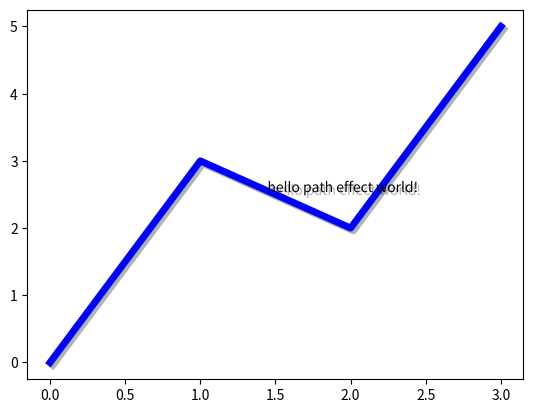

Here is the Python script that generated this plot:
import matplotlib.pyplot as plt
import matplotlib.patheffects as path_effects

fig = plt.figure(figsize=(5, 1.5))
text = fig.text(0.5, 0.5, 'hello path effect world!\n this is the normal path effect\n pretty dull uh?', ha='center', va='center', size=20)
text.set_path_effects([path_effects.Normal()])

fig = plt.figure()
text = fig.text(0.5, 0.5, 'hello path effect world!', path_effects=[path_effects.withSimplePatchShadow()])

plt.plot([0, 3, 2, 5], linewidth=5, color='blue', path_effects=[path_effects.SimpleLineShadow(), path_effects.Normal()])

# making an artist stand out
fig = plt.figure(figsize=(7, 1))
text = fig.text(0.5, 0.5, 'this text stands out beacuse of \n''its black border', color='white', ha='center', va='center', size=30)
text.set_path_effects([path_effects.Stroke(linewidth=3, foreground='black'), path_effects.Normal()])

# greater control
fig = plt.figure(figsize=(8.5, 1))
t = fig.text(0.02, 0.5, 'Hatch shadow', fontsize=75, weight=1000, va='center')
t.set_path_effects([path_effects.PathPatchEffect(offset=(4, -4), hatch='xxxx', facecolor='gray'), path_effects.PathPatchEffect(edgecolor='white', linewidth=1.1, facecolor='black')])
plt.show()